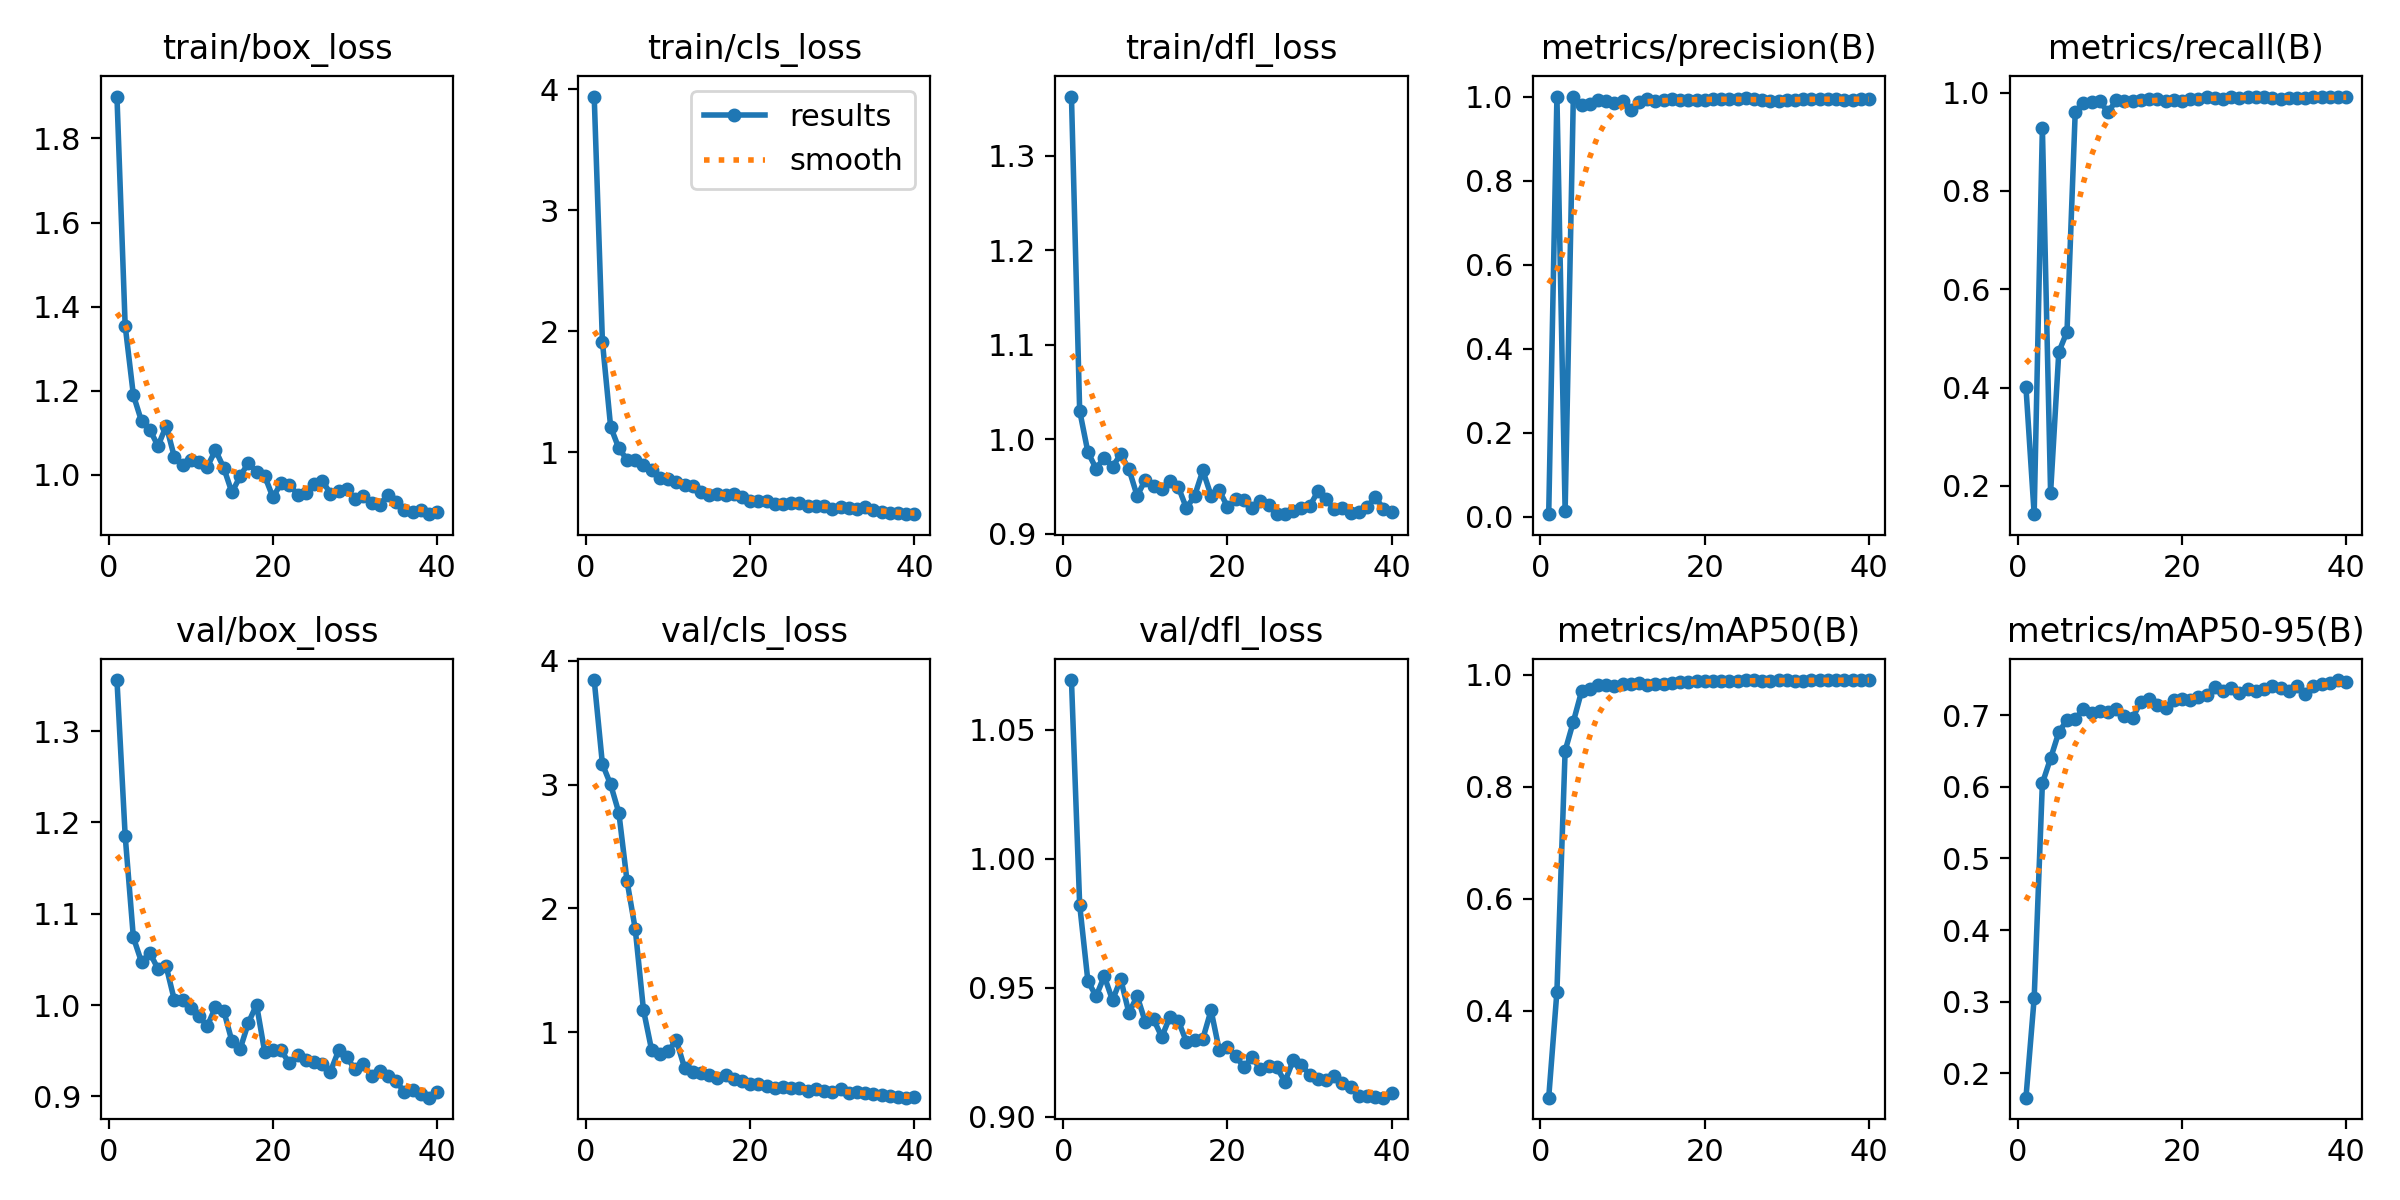

Data behind this chart, as committed beside it:
epoch, train/box_loss, train/cls_loss, train/dfl_loss, metrics/precision(B), metrics/recall(B), metrics/mAP50(B), metrics/mAP50-95(B), val/box_loss, val/cls_loss, val/dfl_loss, lr/pg0, lr/pg1, lr/pg2
1, 1.9, 3.94, 1.363, 0.00627, 0.4006, 0.2443, 0.1659, 1.356, 3.845, 1.069, 0.0001875, 0.0001875, 0.0001875
2, 1.355, 1.914, 1.03, 1, 0.1424, 0.4339, 0.3048, 1.185, 3.166, 0.9821, 0.0003779, 0.0003779, 0.0003779
3, 1.19, 1.212, 0.9866, 0.01387, 0.9289, 0.8642, 0.6049, 1.074, 3.001, 0.9526, 0.0005584, 0.0005584, 0.0005584
4, 1.127, 1.034, 0.9691, 1, 0.1863, 0.916, 0.6398, 1.047, 2.773, 0.9467, 0.000729, 0.000729, 0.000729
5, 1.108, 0.9397, 0.9808, 0.9797, 0.4723, 0.9704, 0.6761, 1.057, 2.221, 0.9545, 0.0008897, 0.0008897, 0.0008897
6, 1.069, 0.9351, 0.9711, 0.9829, 0.5138, 0.9753, 0.6936, 1.04, 1.833, 0.9452, 0.00104, 0.00104, 0.00104
7, 1.117, 0.8933, 0.9842, 0.9926, 0.9607, 0.9814, 0.6952, 1.042, 1.18, 0.9533, 0.001064, 0.001064, 0.001064
8, 1.042, 0.8548, 0.9687, 0.9903, 0.9784, 0.9814, 0.708, 1.005, 0.8533, 0.9402, 0.001064, 0.001064, 0.001064
9, 1.024, 0.7852, 0.9403, 0.9848, 0.9819, 0.9797, 0.7033, 1.006, 0.8242, 0.9468, 0.001033, 0.001033, 0.001033
10, 1.035, 0.7836, 0.9573, 0.9894, 0.9821, 0.9842, 0.7066, 0.9969, 0.8458, 0.9366, 0.001002, 0.001002, 0.001002
11, 1.031, 0.7554, 0.9506, 0.9691, 0.9603, 0.9842, 0.7047, 0.9877, 0.9346, 0.9377, 0.0009716, 0.0009716, 0.0009716
12, 1.02, 0.7308, 0.9481, 0.9878, 0.9844, 0.9848, 0.709, 0.9768, 0.7133, 0.9309, 0.0009406, 0.0009406, 0.0009406
13, 1.059, 0.719, 0.9559, 0.9937, 0.9823, 0.9825, 0.6992, 0.998, 0.6807, 0.9387, 0.0009097, 0.0009097, 0.0009097
14, 1.017, 0.6759, 0.95, 0.9893, 0.9832, 0.9828, 0.6964, 0.9938, 0.6714, 0.9373, 0.0008787, 0.0008787, 0.0008787
15, 0.9585, 0.6462, 0.9274, 0.9923, 0.986, 0.9842, 0.719, 0.9604, 0.657, 0.929, 0.0008478, 0.0008478, 0.0008478
16, 0.9967, 0.6577, 0.9402, 0.9949, 0.9868, 0.9857, 0.7222, 0.9518, 0.63, 0.9298, 0.0008169, 0.0008169, 0.0008169
17, 1.028, 0.6492, 0.9671, 0.9914, 0.9863, 0.9872, 0.7142, 0.9804, 0.6562, 0.9302, 0.0007859, 0.0007859, 0.0007859
18, 1.008, 0.6528, 0.9406, 0.9922, 0.9832, 0.9867, 0.7099, 1, 0.6252, 0.9413, 0.000755, 0.000755, 0.000755
19, 0.9972, 0.6312, 0.946, 0.9916, 0.9844, 0.9883, 0.7207, 0.9482, 0.6022, 0.9258, 0.0007241, 0.0007241, 0.0007241
20, 0.9466, 0.5989, 0.9288, 0.9924, 0.9827, 0.9883, 0.7221, 0.9503, 0.5805, 0.9268, 0.0006931, 0.0006931, 0.0006931
21, 0.9809, 0.5972, 0.9369, 0.9946, 0.9868, 0.9883, 0.7214, 0.9503, 0.5799, 0.9237, 0.0006622, 0.0006622, 0.0006622
22, 0.9772, 0.6007, 0.9356, 0.994, 0.9868, 0.9882, 0.7252, 0.936, 0.5641, 0.9192, 0.0006312, 0.0006312, 0.0006312
23, 0.9532, 0.5774, 0.9273, 0.9948, 0.9905, 0.9884, 0.7286, 0.9451, 0.5535, 0.9231, 0.0006003, 0.0006003, 0.0006003
24, 0.9566, 0.5716, 0.9354, 0.9939, 0.9899, 0.9888, 0.7391, 0.9402, 0.5578, 0.9184, 0.0005694, 0.0005694, 0.0005694
25, 0.978, 0.5792, 0.9306, 0.9955, 0.9871, 0.9901, 0.7339, 0.9372, 0.5533, 0.9196, 0.0005384, 0.0005384, 0.0005384
26, 0.9865, 0.5792, 0.9215, 0.9934, 0.9921, 0.9899, 0.7385, 0.9351, 0.548, 0.9191, 0.0005075, 0.0005075, 0.0005075
27, 0.9555, 0.5562, 0.9209, 0.991, 0.9895, 0.9893, 0.731, 0.9272, 0.5266, 0.9136, 0.0004766, 0.0004766, 0.0004766
28, 0.9611, 0.5554, 0.9244, 0.9888, 0.9908, 0.9895, 0.7361, 0.9503, 0.5404, 0.9218, 0.0004456, 0.0004456, 0.0004456
29, 0.9669, 0.5553, 0.9278, 0.9903, 0.9906, 0.9905, 0.7341, 0.9429, 0.526, 0.9202, 0.0004147, 0.0004147, 0.0004147
30, 0.9425, 0.5348, 0.9291, 0.9922, 0.9914, 0.9903, 0.7371, 0.9294, 0.5184, 0.9163, 0.0003837, 0.0003837, 0.0003837
31, 0.9493, 0.5512, 0.945, 0.9925, 0.9887, 0.9894, 0.7403, 0.9354, 0.5433, 0.9145, 0.0003528, 0.0003528, 0.0003528
32, 0.9335, 0.5441, 0.937, 0.9945, 0.9873, 0.9897, 0.7376, 0.9218, 0.5071, 0.9142, 0.0003219, 0.0003219, 0.0003219
33, 0.9288, 0.5329, 0.926, 0.9949, 0.9894, 0.9903, 0.734, 0.9277, 0.5184, 0.9158, 0.0002909, 0.0002909, 0.0002909
34, 0.9532, 0.5523, 0.928, 0.9951, 0.9882, 0.9906, 0.7412, 0.9223, 0.5128, 0.9133, 0.00026, 0.00026, 0.00026
35, 0.9351, 0.5217, 0.9225, 0.9933, 0.9886, 0.9899, 0.7289, 0.9167, 0.5015, 0.9113, 0.0002291, 0.0002291, 0.0002291
36, 0.9159, 0.5104, 0.9236, 0.9945, 0.9909, 0.9903, 0.7412, 0.9047, 0.495, 0.9081, 0.0001981, 0.0001981, 0.0001981
37, 0.9127, 0.5018, 0.9286, 0.9924, 0.9909, 0.9905, 0.7438, 0.9073, 0.4888, 0.9081, 0.0001672, 0.0001672, 0.0001672
38, 0.9163, 0.4954, 0.9387, 0.9917, 0.9911, 0.9901, 0.7447, 0.9026, 0.477, 0.9078, 0.0001363, 0.0001363, 0.0001363
39, 0.9067, 0.4919, 0.9269, 0.9941, 0.9907, 0.9904, 0.7491, 0.8985, 0.4714, 0.9074, 0.0001053, 0.0001053, 0.0001053
40, 0.9114, 0.4898, 0.9237, 0.9947, 0.9906, 0.9906, 0.7467, 0.9048, 0.4739, 0.909, 7.4375e-05, 7.4375e-05, 7.4375e-05
